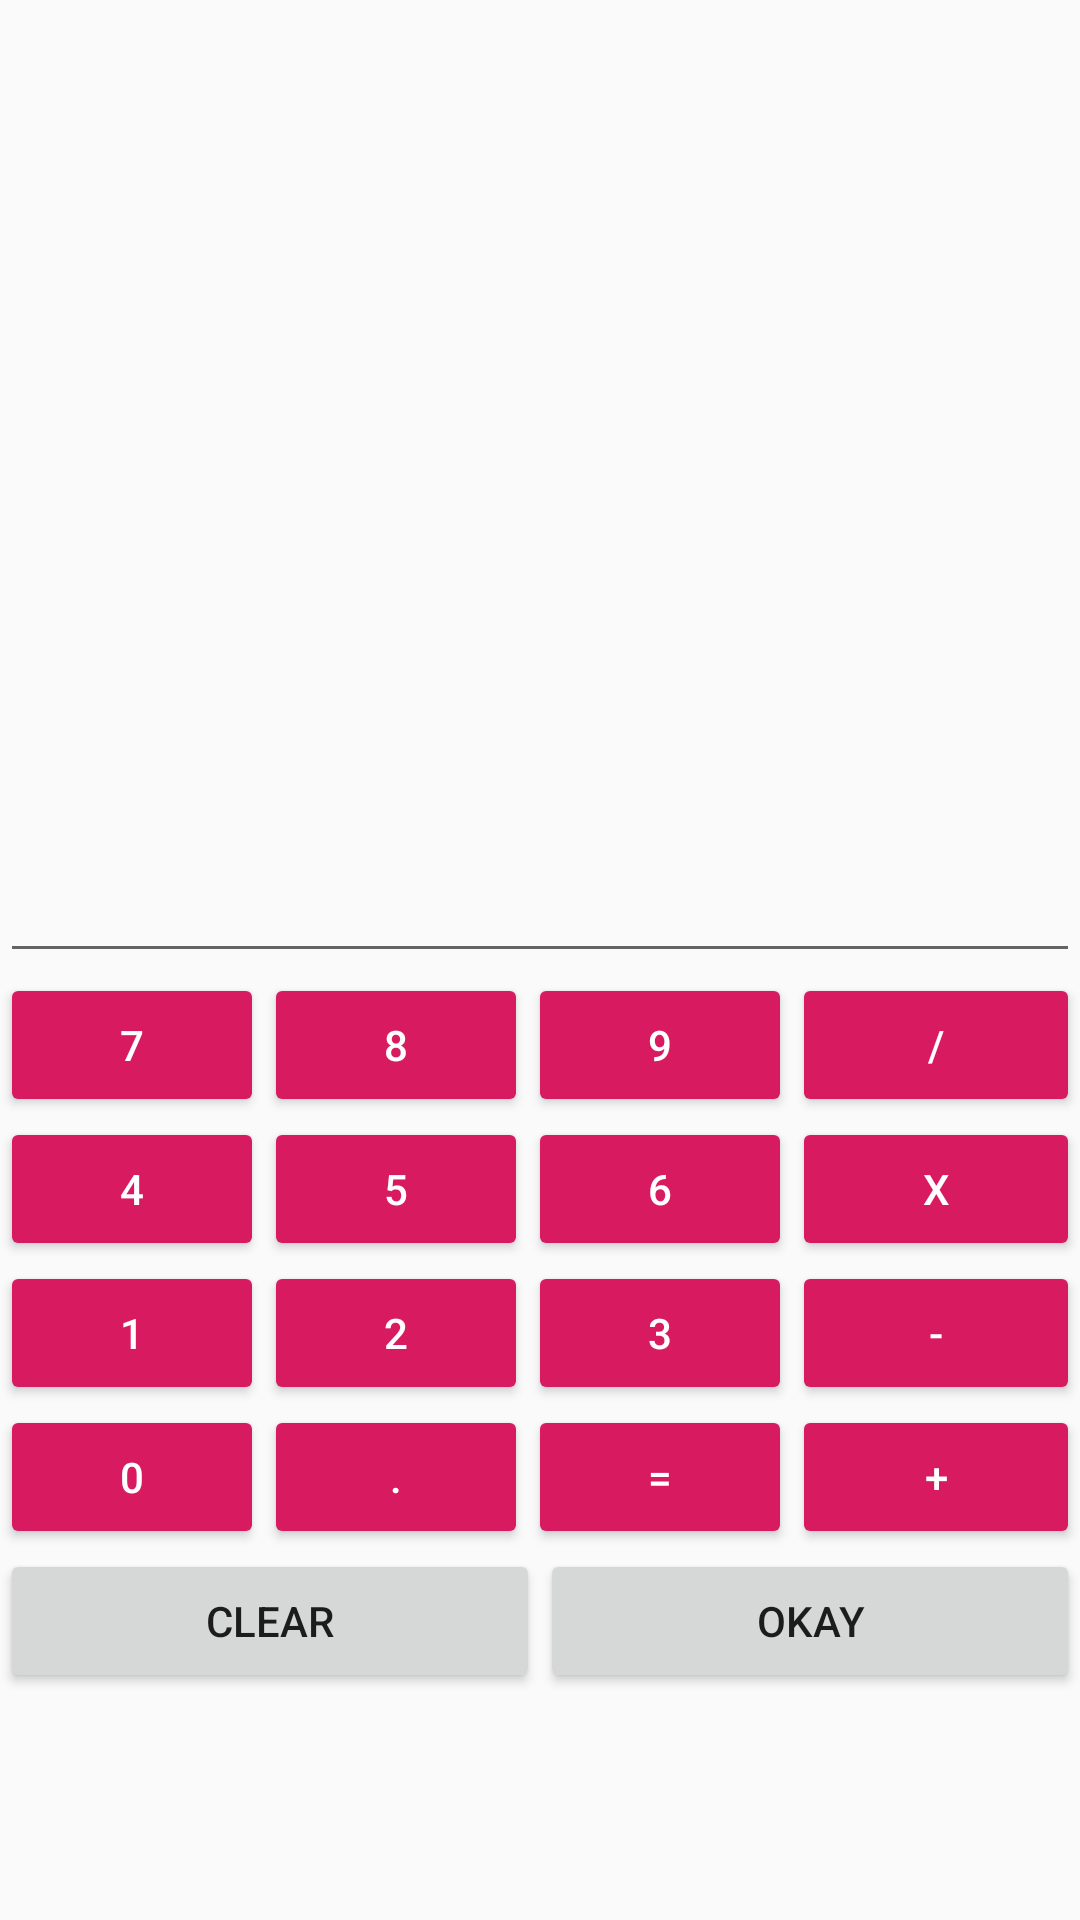

Write the Android layout XML for this screen, with the resource values it uses.
<!-- AndroidManifest.xml: application theme AppTheme -->
<!-- res/layout/activity_calculator.xml -->
<?xml version="1.0" encoding="utf-8"?>
<LinearLayout xmlns:android="http://schemas.android.com/apk/res/android"
    xmlns:app="http://schemas.android.com/apk/res-auto"
    xmlns:tools="http://schemas.android.com/tools"
    android:layout_width="match_parent"
    android:layout_height="match_parent"
    android:orientation="vertical"
    tools:context=".MainActivity">


    <EditText
        android:layout_width="match_parent"
        android:layout_height="wrap_content"
        android:layout_gravity="top"
        android:gravity="right"
        android:paddingTop="200dp"
        android:paddingBottom="100dp"
        android:text="" />


    <LinearLayout
        android:layout_width="match_parent"
        android:layout_height="wrap_content"
        android:orientation="horizontal">

        <LinearLayout
            android:layout_width="wrap_content"
            android:layout_height="match_parent"
            android:orientation="vertical">

            <LinearLayout
                android:layout_width="match_parent"
                android:layout_height="wrap_content"
                android:orientation="horizontal">

                <Button
                    android:id="@+id/seven"
                    android:layout_width="wrap_content"
                    android:layout_height="wrap_content"
                    android:text="7"
                    style="@style/Widget.AppCompat.Button.Colored"/>

                <Button
                    android:id="@+id/eight"
                    android:layout_width="wrap_content"
                    android:layout_height="wrap_content"
                    android:text="8"
                    style="@style/Widget.AppCompat.Button.Colored"/>

                <Button
                    android:id="@+id/nine"
                    android:layout_width="wrap_content"
                    android:layout_height="wrap_content"
                    android:text="9"
                    style="@style/Widget.AppCompat.Button.Colored"/>

            </LinearLayout>

            <LinearLayout
                android:layout_width="match_parent"
                android:layout_height="wrap_content"
                android:orientation="horizontal">

                <Button
                    android:id="@+id/four"
                    android:layout_width="wrap_content"
                    android:layout_height="wrap_content"
                    android:text="4"
                    style="@style/Widget.AppCompat.Button.Colored"/>

                <Button
                    android:id="@+id/five"
                    android:layout_width="wrap_content"
                    android:layout_height="wrap_content"
                    android:text="5"
                    style="@style/Widget.AppCompat.Button.Colored"/>

                <Button
                    android:id="@+id/six"
                    android:layout_width="wrap_content"
                    android:layout_height="wrap_content"
                    android:text="6"
                    style="@style/Widget.AppCompat.Button.Colored"/>

            </LinearLayout>

            <LinearLayout
                android:layout_width="match_parent"
                android:layout_height="wrap_content"
                android:orientation="horizontal">

                <Button
                    android:id="@+id/one"
                    android:layout_width="wrap_content"
                    android:layout_height="wrap_content"
                    android:text="1"
                    style="@style/Widget.AppCompat.Button.Colored"/>

                <Button
                    android:id="@+id/two"
                    android:layout_width="wrap_content"
                    android:layout_height="wrap_content"
                    android:text="2"
                    style="@style/Widget.AppCompat.Button.Colored"/>

                <Button
                    android:id="@+id/three"
                    android:layout_width="wrap_content"
                    android:layout_height="wrap_content"
                    android:text="3"
                    style="@style/Widget.AppCompat.Button.Colored"/>
            </LinearLayout>

            <LinearLayout
                android:layout_width="match_parent"
                android:layout_height="wrap_content">

                <Button
                    android:id="@+id/zero"
                    android:layout_width="wrap_content"
                    android:layout_height="wrap_content"
                    android:text="0"
                    style="@style/Widget.AppCompat.Button.Colored"/>

                <Button
                    android:id="@+id/dot"
                    android:layout_width="wrap_content"
                    android:layout_height="wrap_content"
                    android:text="."
                    style="@style/Widget.AppCompat.Button.Colored"/>

                <Button
                    android:id="@+id/equal"
                    android:layout_width="wrap_content"
                    android:layout_height="wrap_content"
                    android:text="="
                    style="@style/Widget.AppCompat.Button.Colored"/>
            </LinearLayout>

        </LinearLayout>

        <LinearLayout
            android:layout_width="match_parent"
            android:layout_height="match_parent"
            android:orientation="vertical">

            <Button
                android:id="@+id/divide"
                android:layout_width="match_parent"
                android:layout_height="wrap_content"
                android:text="/"
                style="@style/Widget.AppCompat.Button.Colored"/>

            <Button
                android:id="@+id/multiply"
                android:layout_width="match_parent"
                android:layout_height="wrap_content"
                android:text="x"
                style="@style/Widget.AppCompat.Button.Colored"/>

            <Button
                android:id="@+id/subtract"
                android:layout_width="match_parent"
                android:layout_height="wrap_content"
                android:text="-"
                style="@style/Widget.AppCompat.Button.Colored"/>

            <Button
                android:id="@+id/add"
                android:layout_width="match_parent"
                android:layout_height="wrap_content"
                android:text="+"
                style="@style/Widget.AppCompat.Button.Colored"/>
        </LinearLayout>
    </LinearLayout>

    <LinearLayout
        android:layout_width="match_parent"
        android:layout_height="wrap_content">


        <Button
            android:layout_width="wrap_content"
            android:layout_height="wrap_content"
            android:layout_weight="1"
            android:text="Clear" />

        <Button
            android:layout_width="wrap_content"
            android:layout_height="wrap_content"
            android:layout_weight="1"
            android:text="Okay" />
    </LinearLayout>
</LinearLayout>
<!-- resources referenced by this layout -->
<resources>
  <style name="AppTheme" parent="Theme.AppCompat.Light.DarkActionBar">
          
          <item name="colorPrimary">@color/colorPrimary</item>
          <item name="colorPrimaryDark">@color/colorPrimaryDark</item>
          <item name="colorAccent">@color/colorAccent</item>
      </style>
  <color name="colorPrimary">#008577</color>
  <color name="colorPrimaryDark">#1d1c24</color>
  <color name="colorAccent">#D81B60</color>
</resources>
